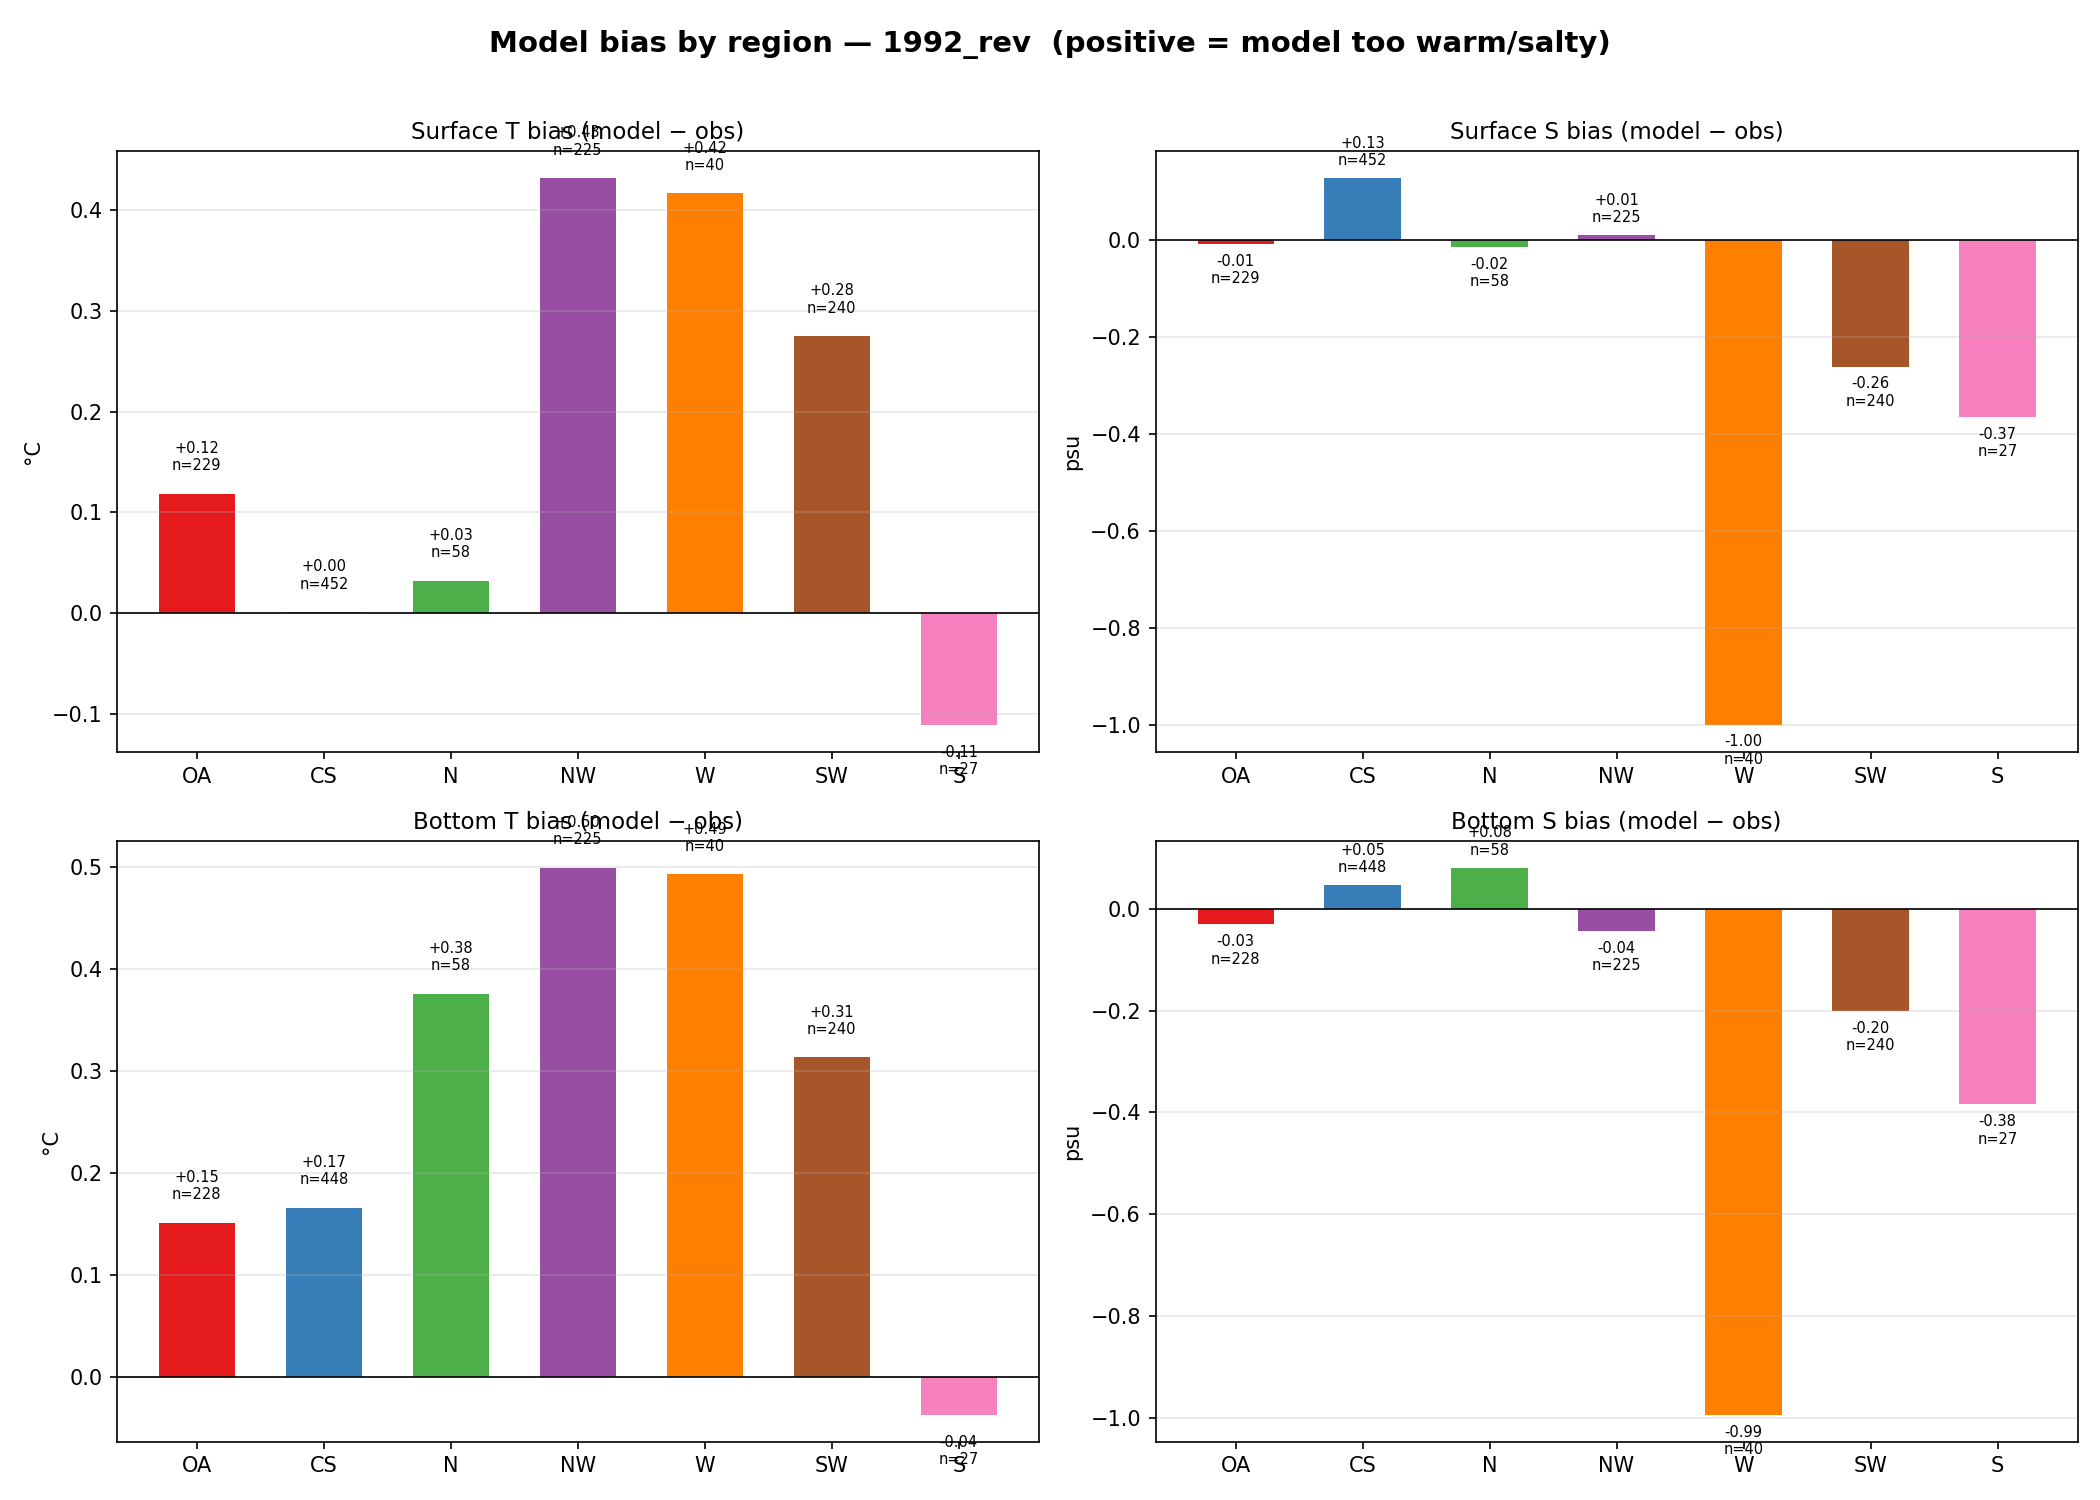

The file beside this chart, header and first rows:
region, level, var, bias, rmse, n
OA, surf, T, 0.1188, 0.5498, 229
OA, surf, S, -0.008887, 0.3112, 229
OA, bot, T, 0.1513, 0.5275, 228
OA, bot, S, -0.03028, 0.2498, 228
CS, surf, T, 0.001333, 0.3866, 452
CS, surf, S, 0.1272, 0.5613, 452
CS, bot, T, 0.1662, 0.3851, 448
CS, bot, S, 0.04658, 0.1315, 448
N, surf, T, 0.03242, 0.5018, 58
N, surf, S, -0.01505, 0.1656, 58
N, bot, T, 0.3754, 0.7873, 58
N, bot, S, 0.08071, 0.2459, 58
NW, surf, T, 0.432, 0.6508, 225
NW, surf, S, 0.009555, 0.4022, 225
NW, bot, T, 0.4988, 0.6823, 225
NW, bot, S, -0.04307, 0.2772, 225
W, surf, T, 0.4169, 0.612, 40
W, surf, S, -0.9999, 5.452, 40
W, bot, T, 0.4923, 0.6615, 40
W, bot, S, -0.9939, 5.452, 40
SW, surf, T, 0.2753, 0.6276, 240
SW, surf, S, -0.2622, 0.3362, 240
SW, bot, T, 0.3132, 0.6632, 240
SW, bot, S, -0.1998, 0.2728, 240
S, surf, T, -0.1104, 0.3663, 27
S, surf, S, -0.3659, 0.4489, 27
S, bot, T, -0.0364, 0.4896, 27
S, bot, S, -0.3836, 0.461, 27
